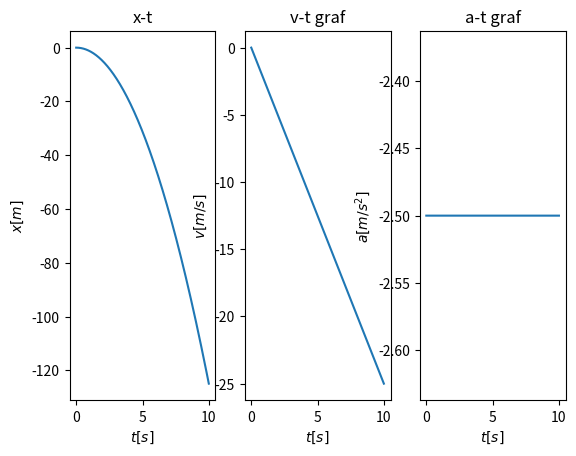

Write the Python code that produced this figure.
#Napišite program u kojem korisnik definira iznos sile u N i masu čestice u kg, a program crta x − t, v − t
#i a − t graf za prvih 10 sekundi jednolikog gibanja u jednoj dimenziji. Diferencijalne jednadžbe rješavajte
#numerički. Pripazite na oznake i mjerne jedinice x i y osi na svim grafovima.

import numpy as np
import matplotlib.pyplot as plt

def jednoliko(F, m):
    t=np.arange(0,10,0.001) 
    akc=np.zeros((len(t), 1))
    brz=np.zeros((len(t), 1))
    xevi=np.zeros((len(t),1))
    a=akc[0]=round(float(F/m), 3)

    for i in range(len(t)-1): 
        akc[i+1]=akc[i]
        brz[i+1]=float(brz[i]+ a*0.001)
        xevi[i+1]=float(xevi[i] + brz[i]*0.001)

   
    plt. subplot(1, 3 ,1)
    plt.plot(t, xevi)
    plt.title('x-t')
    plt.xlabel('$t[s]$')
    plt.ylabel('$x[m]$')

    plt. subplot(1, 3 ,2)
    plt.plot(t, brz)
    plt.title('v-t graf')
    plt.xlabel('$t[s]$')
    plt.ylabel('$v[m/s]$')

    plt. subplot(1, 3 ,3)
    plt.plot(t, akc)
    plt.title('a-t graf')
    plt.xlabel('$t[s]$')
    plt.ylabel('$a[m/s^2]$')

    plt.show()

jednoliko(-150,60)
